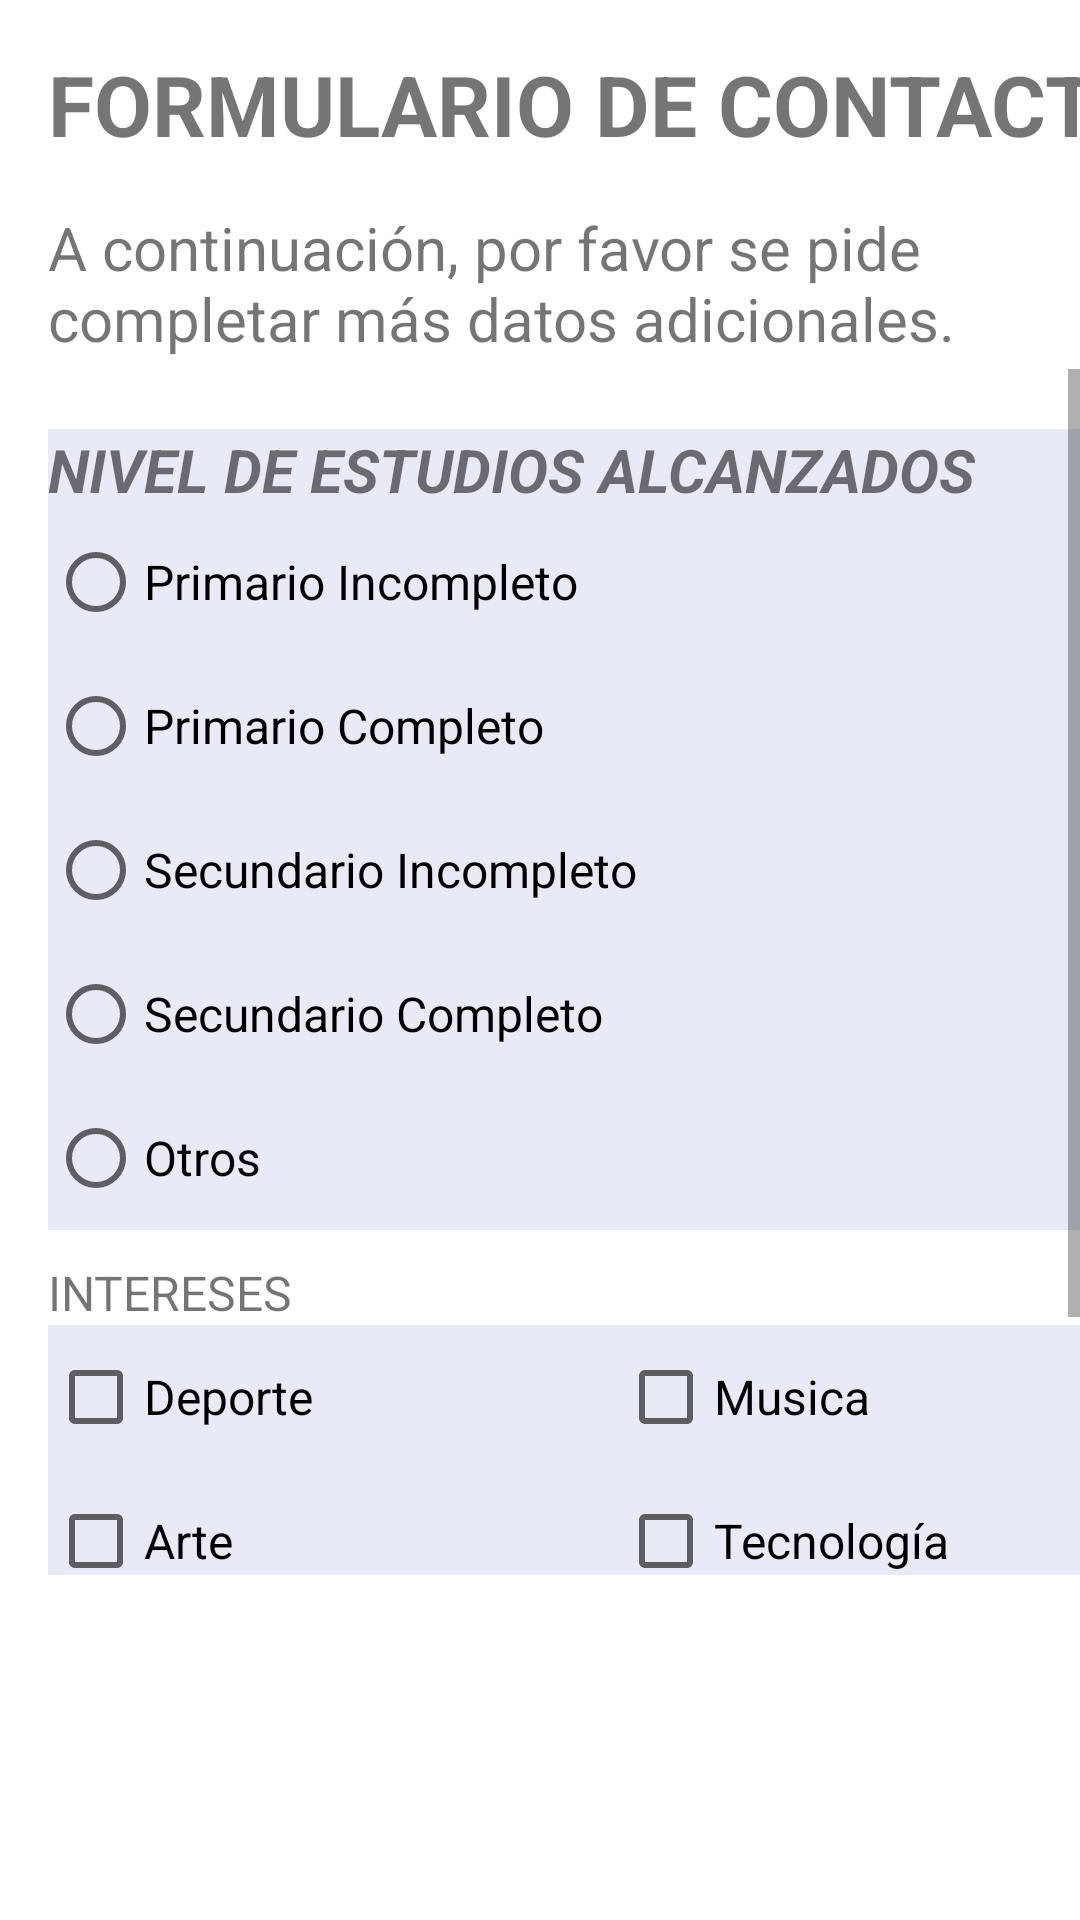

Android layout source for this screen:
<!-- AndroidManifest.xml: application theme Theme.TPN2ControlesYAlmacenamientoInterno -->
<!-- res/layout/activity_main2.xml -->
<?xml version="1.0" encoding="utf-8"?>
<LinearLayout xmlns:android="http://schemas.android.com/apk/res/android"
    xmlns:app="http://schemas.android.com/apk/res-auto"
    xmlns:tools="http://schemas.android.com/tools"
    android:layout_width="match_parent"
    android:layout_height="match_parent"
    android:orientation="vertical"
    tools:context=".MainActivity2">

    <TextView
        android:id="@+id/textView"
        android:layout_width="387dp"
        android:layout_height="37dp"
        android:layout_marginStart="16dp"
        android:layout_marginTop="16dp"
        android:text="@string/titulo"
        android:textSize="28sp"
        android:textStyle="bold" />

    <TextView
        android:id="@+id/textView2"
        android:layout_width="362dp"
        android:layout_height="54dp"
        android:layout_marginStart="16dp"
        android:layout_marginTop="16dp"
        android:text="@string/mensaje2"
        android:textAlignment="viewStart"
        android:textSize="20sp" />

    <ScrollView
        android:layout_width="match_parent"
        android:layout_height="402dp"
        android:scrollbars="vertical">

        <LinearLayout
            android:layout_width="match_parent"
            android:layout_height="wrap_content"
            android:orientation="vertical">

            <RadioGroup
                android:layout_width="379dp"
                android:layout_height="wrap_content"
                android:layout_marginStart="16dp"
                android:layout_marginTop="20dp"
                android:background="#1E3F51B5"
                android:baselineAligned="false"
                android:touchscreenBlocksFocus="false">

                <TextView
                    android:id="@+id/textView3"
                    android:layout_width="match_parent"
                    android:layout_height="wrap_content"
                    android:text="@string/tvEstudios"
                    android:textSize="20sp"
                    android:textStyle="bold|italic" />

                <RadioButton
                    android:id="@+id/rbPrimarioIncompleto"
                    android:layout_width="match_parent"
                    android:layout_height="wrap_content"
                    android:text="@string/primarioIncompleto"
                    android:textSize="16sp" />

                <RadioButton
                    android:id="@+id/rbPrimarioCompleto"
                    android:layout_width="match_parent"
                    android:layout_height="wrap_content"
                    android:text="@string/primarioCompleto"
                    android:textSize="16sp" />

                <RadioButton
                    android:id="@+id/rbSecundarioIncompleto"
                    android:layout_width="match_parent"
                    android:layout_height="wrap_content"
                    android:text="@string/secundarioIncompleto"
                    android:textSize="16sp" />

                <RadioButton
                    android:id="@+id/rbSecundarioCompleto"
                    android:layout_width="match_parent"
                    android:layout_height="wrap_content"
                    android:text="@string/secundarioCompleto"
                    android:textSize="16sp" />

                <RadioButton
                    android:id="@+id/rbOtros"
                    android:layout_width="match_parent"
                    android:layout_height="wrap_content"
                    android:text="@string/otros"
                    android:textSize="16sp" />
            </RadioGroup>

            <TextView
                android:id="@+id/textView4"
                android:layout_width="match_parent"
                android:layout_height="wrap_content"
                android:layout_marginStart="16dp"
                android:layout_marginTop="10dp"
                android:text="@string/intereses"
                android:textSize="16sp" />

            <TableLayout
                android:layout_width="379dp"
                android:layout_height="match_parent"
                android:layout_marginLeft="16dp"
                android:layout_marginRight="8dp">

                <TableRow
                    android:layout_width="match_parent"
                    android:layout_height="match_parent"
                    android:background="#1E3F51B5">

                    <CheckBox
                        android:id="@+id/cbDeporte"
                        android:layout_width="190dp"
                        android:layout_height="wrap_content"
                        android:text="@string/deporte"
                        android:textSize="16sp" />

                    <CheckBox
                        android:id="@+id/cbMusica"
                        android:layout_width="195dp"
                        android:layout_height="wrap_content"
                        android:text="@string/musica"
                        android:textSize="16sp" />
                </TableRow>

                <TableRow
                    android:layout_width="match_parent"
                    android:layout_height="match_parent"
                    android:background="#1E3F51B5">

                    <CheckBox
                        android:id="@+id/cbArte"
                        android:layout_width="wrap_content"
                        android:layout_height="wrap_content"
                        android:text="@string/arte"
                        android:textSize="16sp" />

                    <CheckBox
                        android:id="@+id/cbTecnologia"
                        android:layout_width="wrap_content"
                        android:layout_height="wrap_content"
                        android:text="@string/tecnologia"
                        android:textSize="16sp" />
                </TableRow>

            </TableLayout>

            <TableLayout
                android:layout_width="381dp"
                android:layout_height="match_parent"
                android:layout_marginLeft="16dp"
                android:layout_marginTop="12dp"
                android:layout_marginRight="8dp">

                <TableRow
                    android:layout_width="match_parent"
                    android:layout_height="match_parent">

                    <TextView
                        android:id="@+id/textView5"
                        android:layout_width="281dp"
                        android:layout_height="wrap_content"
                        android:text="@string/tvInfo" />

                    <Switch
                        android:id="@+id/switchInfo"
                        android:layout_width="wrap_content"
                        android:layout_height="wrap_content"
                        android:text="@string/si"
                        android:textSize="16sp" />
                </TableRow>
            </TableLayout>

            <Button
                android:id="@+id/btnGuardar"
                android:layout_width="wrap_content"
                android:layout_height="wrap_content"
                android:layout_marginStart="250dp"
                android:layout_marginTop="10dp"
                android:onClick="Guardar"
                android:text="@string/btnGuardar"
                android:textSize="16sp" />

        </LinearLayout>
    </ScrollView>

</LinearLayout>
<!-- resources referenced by this layout -->
<resources>
  <string name="arte">Arte</string>
  <string name="btnGuardar">Guardar</string>
  <string name="deporte">Deporte</string>
  <string name="intereses">INTERESES</string>
  <string name="mensaje2">A continuación, por favor se pide completar más datos adicionales.</string>
  <string name="musica">Musica</string>
  <string name="otros">Otros</string>
  <string name="primarioCompleto">Primario Completo</string>
  <string name="primarioIncompleto">Primario Incompleto</string>
  <string name="secundarioCompleto">Secundario Completo</string>
  <string name="secundarioIncompleto">Secundario Incompleto</string>
  <string name="si">Si</string>
  <string name="tecnologia">Tecnología</string>
  <string name="titulo">FORMULARIO DE CONTACTO</string>
  <string name="tvEstudios">NIVEL DE ESTUDIOS ALCANZADOS</string>
  <string name="tvInfo">DESEA RECIBIR INFORMACIÓN ?</string>
  <style name="Theme.TPN2ControlesYAlmacenamientoInterno" parent="Theme.MaterialComponents.DayNight.DarkActionBar">
          
          <item name="colorPrimary">@color/purple_500</item>
          <item name="colorPrimaryVariant">@color/purple_700</item>
          <item name="colorOnPrimary">@color/white</item>
          
          <item name="colorSecondary">@color/teal_200</item>
          <item name="colorSecondaryVariant">@color/teal_700</item>
          <item name="colorOnSecondary">@color/black</item>
          
          <item name="android:statusBarColor" tools:targetApi="l">?attr/colorPrimaryVariant</item>
          
      </style>
  <!-- not gathered from this repository: default colours our renderer supplied (Android Studio template values) -->
  <color name="purple_500">#FF6200EE</color>
  <color name="purple_700">#FF3700B3</color>
  <color name="teal_200">#FF03DAC5</color>
  <color name="teal_700">#FF018786</color>
  <color name="black">#FF000000</color>
  <color name="white">#FFFFFFFF</color>
</resources>
